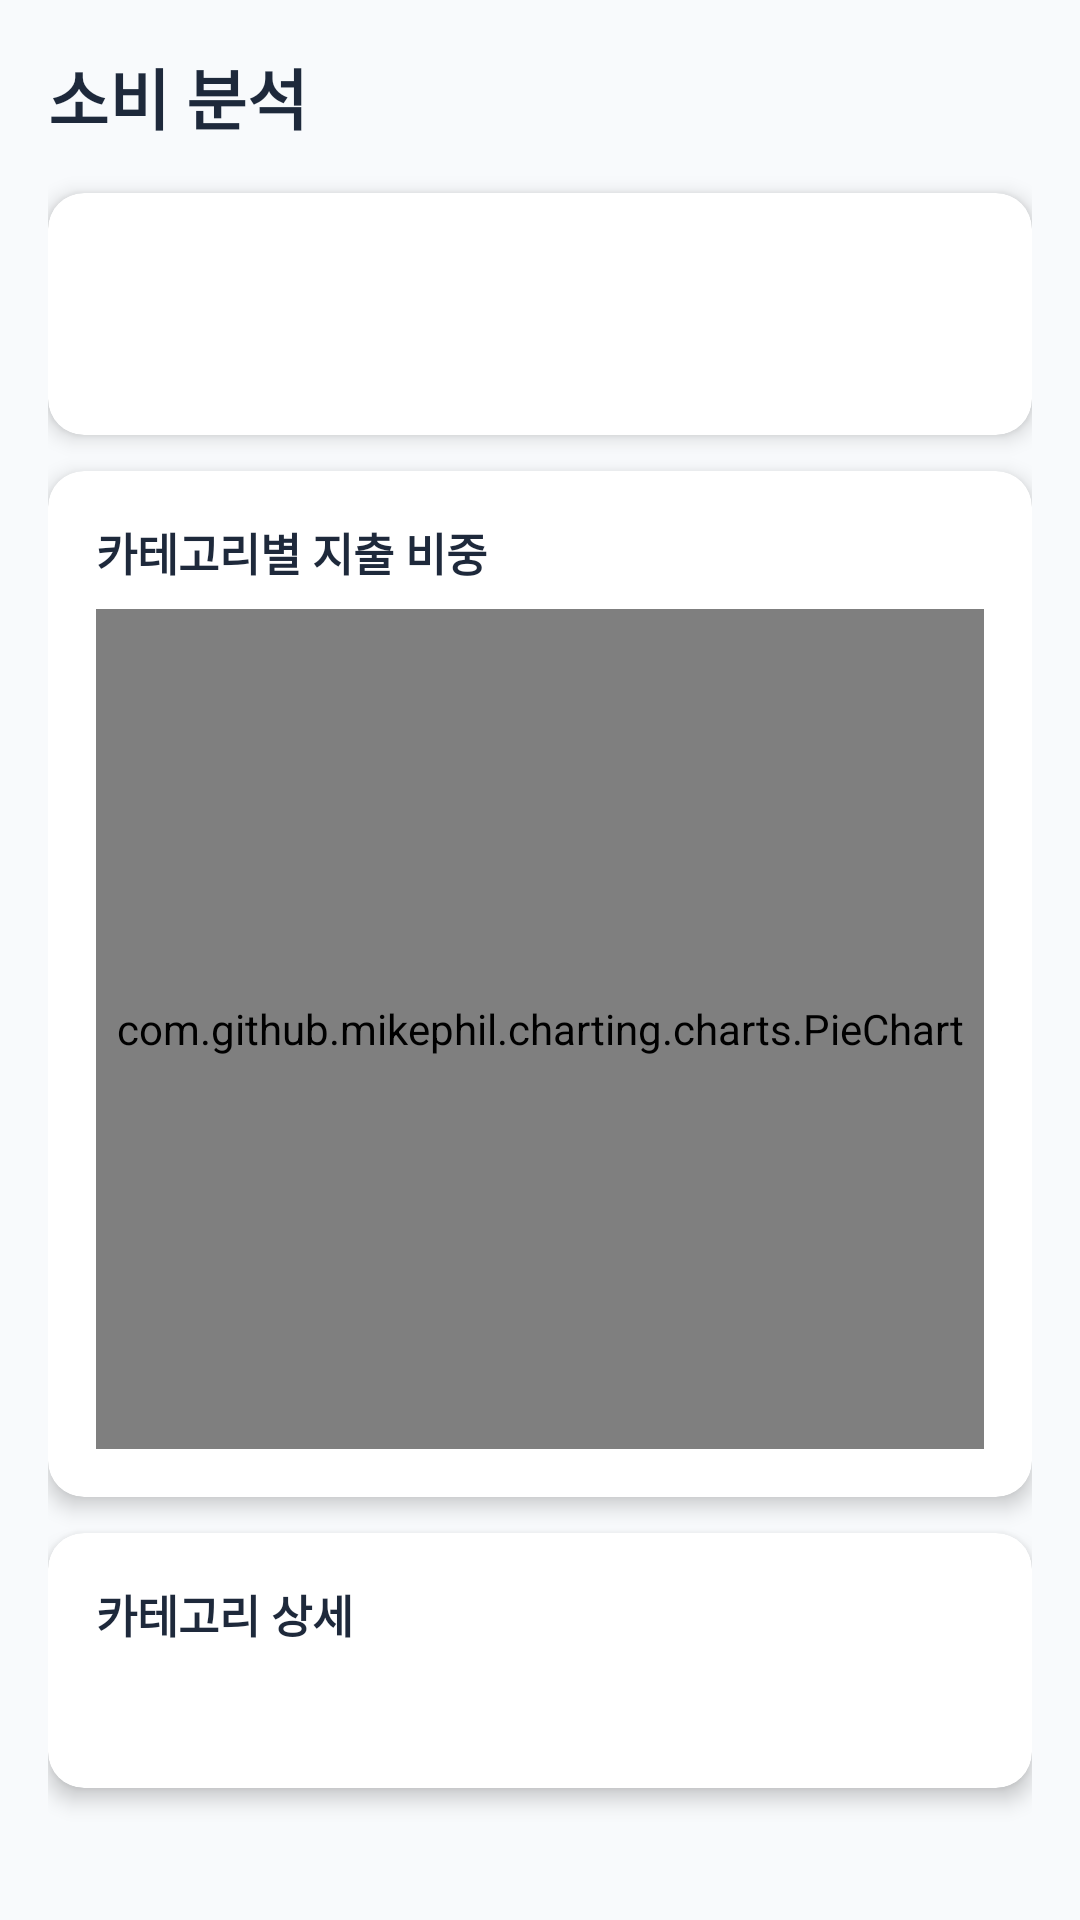

Layout XML and referenced resources for this Android screen:
<!-- AndroidManifest.xml: application theme Theme.BareunJigap -->
<!-- res/layout/fragment_analysis.xml -->
<?xml version="1.0" encoding="utf-8"?>
<ScrollView xmlns:android="http://schemas.android.com/apk/res/android"
    xmlns:app="http://schemas.android.com/apk/res-auto"
    android:layout_width="match_parent"
    android:layout_height="match_parent"
    android:background="@color/background">

    <LinearLayout
        android:layout_width="match_parent"
        android:layout_height="wrap_content"
        android:orientation="vertical"
        android:padding="16dp">

        <TextView
            android:layout_width="wrap_content"
            android:layout_height="wrap_content"
            android:text="소비 분석"
            android:textSize="22sp"
            android:textStyle="bold"
            android:textColor="@color/on_surface"
            android:layout_marginBottom="16dp"/>

        
        <androidx.cardview.widget.CardView
            android:layout_width="match_parent"
            android:layout_height="wrap_content"
            app:cardCornerRadius="12dp"
            app:cardElevation="4dp"
            app:cardBackgroundColor="@color/surface"
            android:layout_marginBottom="12dp">

            <LinearLayout
                android:layout_width="match_parent"
                android:layout_height="wrap_content"
                android:orientation="vertical"
                android:padding="16dp">

                <TextView
                    android:id="@+id/tvMonthSummary"
                    android:layout_width="wrap_content"
                    android:layout_height="wrap_content"
                    android:text=""
                    android:textSize="16sp"
                    android:textStyle="bold"
                    android:textColor="@color/on_surface"
                    android:layout_marginBottom="8dp"/>

                <TextView
                    android:id="@+id/tvAnalysisComment"
                    android:layout_width="wrap_content"
                    android:layout_height="wrap_content"
                    android:text=""
                    android:textSize="14sp"
                    android:textColor="@color/text_secondary"
                    android:lineSpacingMultiplier="1.4"/>
            </LinearLayout>
        </androidx.cardview.widget.CardView>

        
        <androidx.cardview.widget.CardView
            android:layout_width="match_parent"
            android:layout_height="wrap_content"
            app:cardCornerRadius="12dp"
            app:cardElevation="4dp"
            app:cardBackgroundColor="@color/surface"
            android:layout_marginBottom="12dp">

            <LinearLayout
                android:layout_width="match_parent"
                android:layout_height="wrap_content"
                android:orientation="vertical"
                android:padding="16dp">

                <TextView
                    android:layout_width="wrap_content"
                    android:layout_height="wrap_content"
                    android:text="카테고리별 지출 비중"
                    android:textSize="15sp"
                    android:textStyle="bold"
                    android:textColor="@color/on_surface"
                    android:layout_marginBottom="8dp"/>

                <TextView
                    android:id="@+id/tvNoData"
                    android:layout_width="match_parent"
                    android:layout_height="wrap_content"
                    android:text="이번 달 지출 데이터가 없어요"
                    android:textSize="14sp"
                    android:textColor="@color/text_secondary"
                    android:gravity="center"
                    android:padding="32dp"
                    android:visibility="gone"/>

                <com.github.mikephil.charting.charts.PieChart
                    android:id="@+id/pieChart"
                    android:layout_width="match_parent"
                    android:layout_height="280dp"/>
            </LinearLayout>
        </androidx.cardview.widget.CardView>

        
        <androidx.cardview.widget.CardView
            android:layout_width="match_parent"
            android:layout_height="wrap_content"
            app:cardCornerRadius="12dp"
            app:cardElevation="4dp"
            app:cardBackgroundColor="@color/surface"
            android:layout_marginBottom="12dp">

            <LinearLayout
                android:layout_width="match_parent"
                android:layout_height="wrap_content"
                android:orientation="vertical"
                android:padding="16dp">

                <TextView
                    android:layout_width="wrap_content"
                    android:layout_height="wrap_content"
                    android:text="카테고리 상세"
                    android:textSize="15sp"
                    android:textStyle="bold"
                    android:textColor="@color/on_surface"
                    android:layout_marginBottom="12dp"/>

                <TextView
                    android:id="@+id/tvCategoryDetails"
                    android:layout_width="match_parent"
                    android:layout_height="wrap_content"
                    android:textSize="14sp"
                    android:textColor="@color/on_surface"
                    android:lineSpacingMultiplier="1.8"/>
            </LinearLayout>
        </androidx.cardview.widget.CardView>

    </LinearLayout>
</ScrollView>
<!-- resources referenced by this layout -->
<resources>
  <color name="background">#F8FAFC</color>
  <color name="on_surface">#1E293B</color>
  <color name="surface">#FFFFFF</color>
  <color name="text_secondary">#64748B</color>
  <style name="Theme.BareunJigap" parent="Theme.MaterialComponents.Light.NoActionBar">
          <item name="colorPrimary">@color/primary</item>
          <item name="colorPrimaryVariant">@color/primary_dark</item>
          <item name="colorOnPrimary">@color/white</item>
          <item name="colorSecondary">@color/accent</item>
          <item name="android:windowBackground">@color/background</item>
          <item name="android:statusBarColor">@color/primary</item>
      </style>
  <color name="primary">#2563EB</color>
  <color name="primary_dark">#1D4ED8</color>
  <color name="white">#FFFFFF</color>
  <color name="accent">#10B981</color>
</resources>
